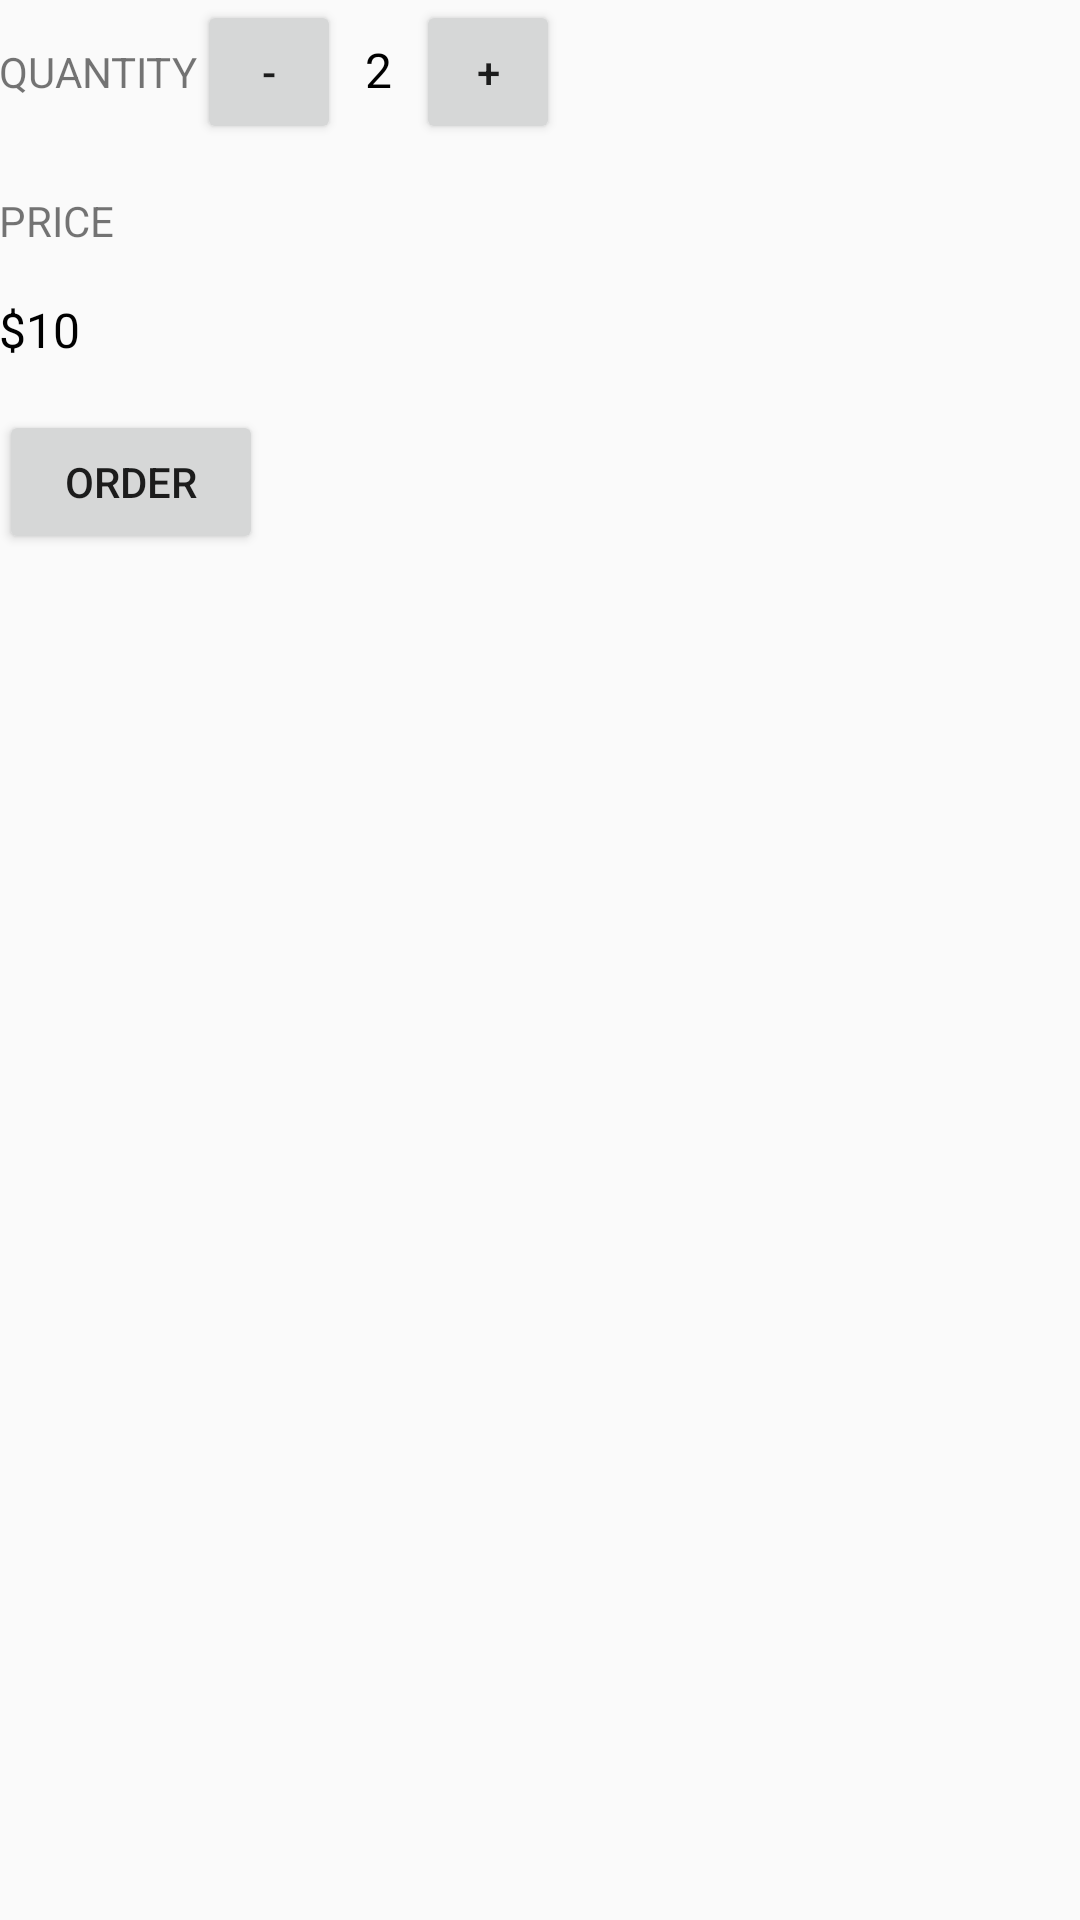

Reconstruct the res/layout file that produces this screen, plus the resources it refers to.
<!-- AndroidManifest.xml: application theme AppTheme -->
<!-- res/layout/nested_viewgroup_c.xml -->
<?xml version="1.0" encoding="utf-8"?>
<LinearLayout
    xmlns:android="http://schemas.android.com/apk/res/android"
    xmlns:tools="http://schemas.android.com/tools"
    android:layout_width="match_parent"
    android:layout_height="match_parent"
    android:orientation="vertical"
    android:paddingBottom="@dimen/activity_vertical_margin"
    android:paddingLeft="@dimen/activity_horizontal_margin"
    android:paddingRight="@dimen/activity_horizontal_margin"
    android:paddingTop="@dimen/activity_vertical_margin"
    tools:context=".MainActivity">

    <LinearLayout
        android:layout_width="wrap_content"
        android:layout_height="wrap_content"
        android:orientation="horizontal">

        <TextView
            android:layout_width="wrap_content"
            android:layout_height="wrap_content"
            android:layout_marginBottom="16dp"
            android:text="Quantity"
            android:textAllCaps="true" />

        <Button
            android:layout_width="48dp"
            android:layout_height="48dp"
            android:onClick="decrement"
            android:text="-" />

        <TextView
            android:id="@+id/quantity_text_view"
            android:layout_width="wrap_content"
            android:layout_height="wrap_content"
            android:layout_marginLeft="8dp"
            android:layout_marginRight="8dp"
            android:text="2"
            android:textColor="@android:color/black"
            android:textSize="16sp" />

        <Button
            android:layout_width="48dp"
            android:layout_height="48dp"
            android:onClick="increment"
            android:text="+" />

    </LinearLayout>

    <TextView
        android:layout_width="wrap_content"
        android:layout_height="wrap_content"
        android:layout_marginTop="16dp"
        android:text="Price"
        android:textAllCaps="true" />

    <TextView
        android:id="@+id/price_text_view"
        android:layout_width="wrap_content"
        android:layout_height="wrap_content"
        android:layout_marginTop="16dp"
        android:text="$10"
        android:textColor="@android:color/black"
        android:textSize="16sp" />

    <Button
        android:layout_width="wrap_content"
        android:layout_height="wrap_content"
        android:layout_marginTop="16dp"
        android:onClick="submitOrder"
        android:text="Order" />

</LinearLayout>
<!-- resources referenced by this layout -->
<resources>
  <style name="AppTheme" parent="Theme.AppCompat.Light.DarkActionBar">
          
  
          
          <item name="colorPrimary">@color/colorPrimary</item>
  
          
          <item name="colorPrimaryDark">@color/colorPrimaryDark</item>
  
          
          <item name="colorAccent">@color/colorAccent</item>
      </style>
  <!-- not gathered from this repository: default colours our renderer supplied (Android Studio template values) -->
  <color name="colorPrimary">#FF6200EE</color>
  <color name="colorPrimaryDark">#FF3700B3</color>
  <color name="colorAccent">#FF03DAC5</color>
</resources>
